Run: headless pygame with SDL's dummy video driver; simulated clock (each Clock.tick advances the game by its frame time, no real sleeping); random seed 0; keys injected as events and as key.get_pressed() state; no mouse input.
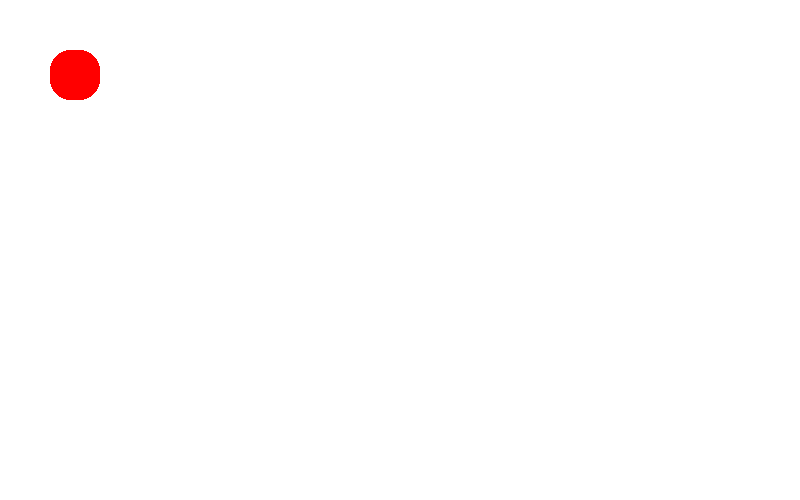
Frame 1 of 4 · flips 1–60 · no input
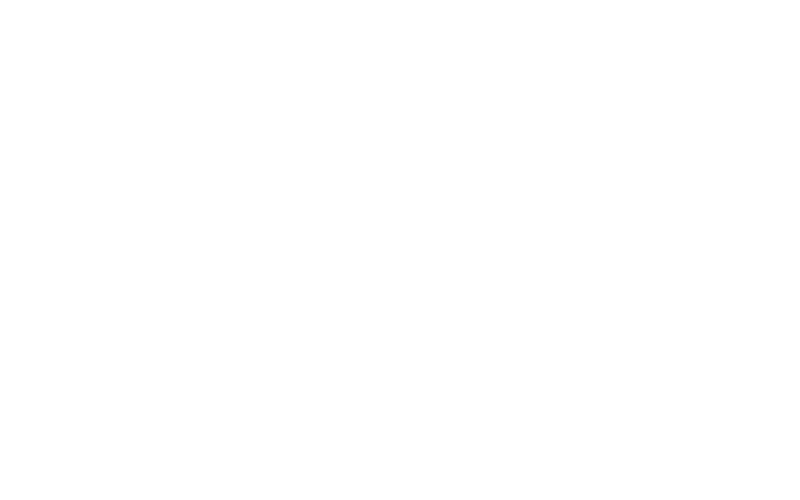
Frame 2 of 4 · flips 61–180 · tapped SPACE, RETURN · held RIGHT (→), D
Frame 3 of 4 · flips 181–300 · held DOWN (↓), S · screen unchanged from frame 2, image omitted
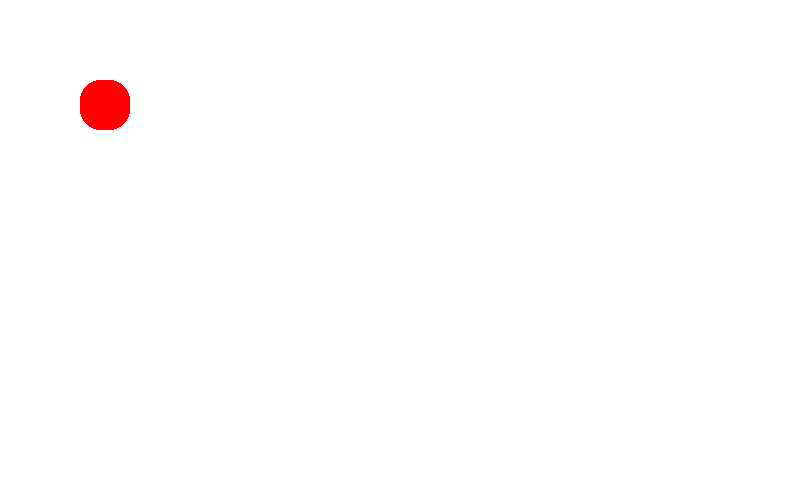
Frame 4 of 4 · flips 301–420 · held LEFT (←), A, UP (↑), W

The pygame program that drew these frames:

import pygame
pygame.init()
runned=True
Height,Width=800,500
x,y=50,50
Delta=30
clock=pygame.time.Clock()
screen=pygame.display.set_mode((Height,Width))
pygame.display.set_caption("Katarinai,nemurinai,Toroimenoai,anatano")
while runned:
    screen.fill((255,255,255))
    pygame.draw.rect(screen,(255,0,0),pygame.Rect(x,y,50,50),0,20)
    pressed=pygame.key.get_pressed()
    if pressed[pygame.K_UP]:
        y-=Delta
    if pressed[pygame.K_DOWN]:
        y+=Delta
    if pressed[pygame.K_LEFT]:
        x-=Delta
    if pressed[pygame.K_RIGHT]:
        x+=Delta
    for event in pygame.event.get():
        if event.type==pygame.QUIT:
            runned=False
    pygame.display.flip()
    clock.tick(10)
